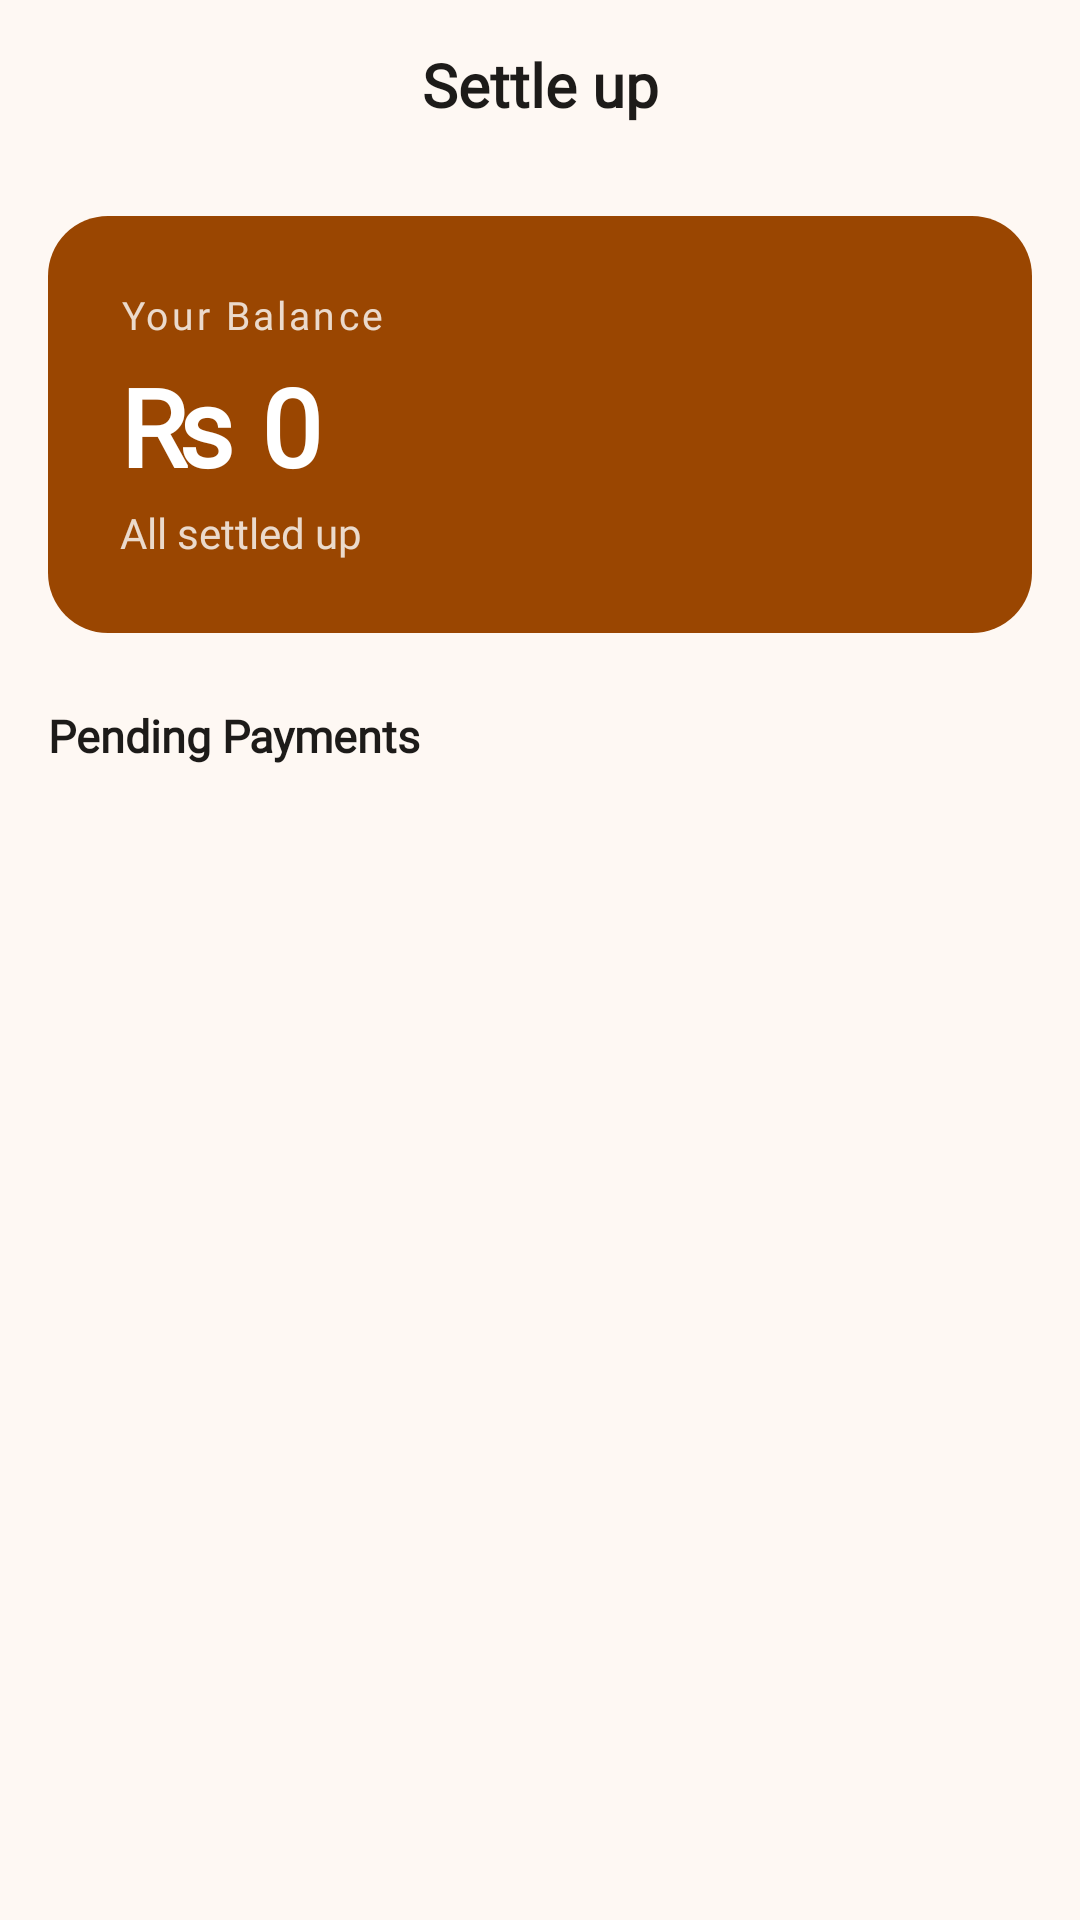

This screen was rendered from an Android layout file. Write that file and the resources it references.
<!-- AndroidManifest.xml: application theme Theme.FinSplit -->
<!-- res/layout/activity_settle_up.xml -->
<?xml version="1.0" encoding="utf-8"?>
<androidx.coordinatorlayout.widget.CoordinatorLayout
    xmlns:android="http://schemas.android.com/apk/res/android"
    xmlns:app="http://schemas.android.com/apk/res-auto"
    android:layout_width="match_parent"
    android:layout_height="match_parent"
    android:background="@color/color_background">

    <com.google.android.material.appbar.AppBarLayout
        android:layout_width="match_parent"
        android:layout_height="wrap_content"
        android:background="@color/color_background"
        app:elevation="0dp">

        <androidx.constraintlayout.widget.ConstraintLayout
            android:layout_width="match_parent"
            android:layout_height="56dp"
            android:paddingHorizontal="8dp">

            <ImageButton
                android:id="@+id/btn_back_settle"
                android:layout_width="40dp"
                android:layout_height="40dp"
                android:background="?attr/selectableItemBackgroundBorderless"
                android:src="@drawable/ic_arrow_back"
                android:contentDescription="@string/back"
                android:padding="8dp"
                app:layout_constraintBottom_toBottomOf="parent"
                app:layout_constraintStart_toStartOf="parent"
                app:layout_constraintTop_toTopOf="parent" />

            <TextView
                android:layout_width="wrap_content"
                android:layout_height="wrap_content"
                android:text="@string/settle_up"
                android:textSize="20sp"
                android:textStyle="bold"
                android:textColor="@color/text_primary"
                android:fontFamily="@font/dm_sans"
                app:layout_constraintBottom_toBottomOf="parent"
                app:layout_constraintEnd_toEndOf="parent"
                app:layout_constraintStart_toStartOf="parent"
                app:layout_constraintTop_toTopOf="parent" />

        </androidx.constraintlayout.widget.ConstraintLayout>
    </com.google.android.material.appbar.AppBarLayout>

    <androidx.core.widget.NestedScrollView
        android:layout_width="match_parent"
        android:layout_height="match_parent"
        android:paddingHorizontal="16dp"
        android:paddingBottom="32dp"
        android:clipToPadding="false"
        app:layout_behavior="@string/appbar_scrolling_view_behavior">

        <LinearLayout
            android:layout_width="match_parent"
            android:layout_height="wrap_content"
            android:orientation="vertical">

            
            <com.google.android.material.card.MaterialCardView
                android:layout_width="match_parent"
                android:layout_height="wrap_content"
                android:layout_marginTop="16dp"
                android:layout_marginBottom="4dp"
                app:cardCornerRadius="20dp"
                app:cardElevation="0dp"
                app:strokeWidth="0dp">

                <LinearLayout
                    android:id="@+id/card_balance_bg"
                    android:layout_width="match_parent"
                    android:layout_height="wrap_content"
                    android:orientation="vertical"
                    android:padding="24dp"
                    android:background="@color/color_primary">

                    <TextView
                        android:layout_width="wrap_content"
                        android:layout_height="wrap_content"
                        android:text="Your Balance"
                        android:textSize="13sp"
                        android:textColor="#CCFFFFFF"
                        android:fontFamily="@font/dm_sans"
                        android:letterSpacing="0.08" />

                    <TextView
                        android:id="@+id/tv_balance_amount"
                        android:layout_width="wrap_content"
                        android:layout_height="wrap_content"
                        android:text="₨ 0"
                        android:textSize="36sp"
                        android:textStyle="bold"
                        android:textColor="@android:color/white"
                        android:fontFamily="@font/dm_sans"
                        android:layout_marginTop="4dp"
                        android:layout_marginBottom="2dp" />

                    <TextView
                        android:id="@+id/tv_balance_label"
                        android:layout_width="wrap_content"
                        android:layout_height="wrap_content"
                        android:text="All settled up"
                        android:textSize="14sp"
                        android:textColor="#CCFFFFFF"
                        android:fontFamily="@font/dm_sans" />

                </LinearLayout>
            </com.google.android.material.card.MaterialCardView>

            
            <TextView
                android:layout_width="wrap_content"
                android:layout_height="wrap_content"
                android:text="Pending Payments"
                android:textSize="15sp"
                android:textStyle="bold"
                android:textColor="@color/text_primary"
                android:fontFamily="@font/dm_sans"
                android:layout_marginTop="20dp"
                android:layout_marginBottom="8dp" />

            
            <androidx.recyclerview.widget.RecyclerView
                android:id="@+id/rv_transactions"
                android:layout_width="match_parent"
                android:layout_height="wrap_content"
                android:nestedScrollingEnabled="false"
                android:visibility="gone" />

            
            <LinearLayout
                android:id="@+id/layout_all_settled"
                android:layout_width="match_parent"
                android:layout_height="wrap_content"
                android:orientation="vertical"
                android:gravity="center"
                android:padding="32dp"
                android:visibility="gone">

                <TextView
                    android:layout_width="wrap_content"
                    android:layout_height="wrap_content"
                    android:text="✓"
                    android:textSize="40sp"
                    android:textColor="@color/color_primary"
                    android:fontFamily="@font/dm_sans" />

                <TextView
                    android:id="@+id/tv_settle_empty"
                    android:layout_width="wrap_content"
                    android:layout_height="wrap_content"
                    android:text="@string/all_settled_up"
                    android:textSize="16sp"
                    android:textColor="@color/text_hint"
                    android:fontFamily="@font/dm_sans"
                    android:layout_marginTop="8dp" />
            </LinearLayout>

            
            <LinearLayout
                android:id="@+id/layout_no_partner"
                android:layout_width="match_parent"
                android:layout_height="wrap_content"
                android:orientation="vertical"
                android:gravity="center"
                android:padding="32dp"
                android:visibility="gone">

                <TextView
                    android:layout_width="wrap_content"
                    android:layout_height="wrap_content"
                    android:text="👥"
                    android:textSize="40sp" />

                <TextView
                    android:layout_width="wrap_content"
                    android:layout_height="wrap_content"
                    android:text="No partner added yet"
                    android:textSize="16sp"
                    android:textStyle="bold"
                    android:textColor="@color/text_primary"
                    android:fontFamily="@font/dm_sans"
                    android:layout_marginTop="12dp" />

                <TextView
                    android:layout_width="wrap_content"
                    android:layout_height="wrap_content"
                    android:text="Use the Invite Partner button on your profile to add someone to your group."
                    android:textSize="14sp"
                    android:textColor="@color/text_hint"
                    android:fontFamily="@font/dm_sans"
                    android:gravity="center"
                    android:layout_marginTop="6dp" />

            </LinearLayout>

        </LinearLayout>
    </androidx.core.widget.NestedScrollView>

</androidx.coordinatorlayout.widget.CoordinatorLayout>
<!-- resources referenced by this layout -->
<resources>
  <color name="color_background">#FEF8F3</color>
  <color name="color_primary">#9A4601</color>
  <color name="text_hint">#85736B</color>
  <color name="text_primary">#1D1B19</color>
  <string name="all_settled_up">All settled up!</string>
  <string name="back">Back</string>
  <string name="settle_up">Settle up</string>
  <style name="Theme.FinSplit" parent="Theme.Material3.DayNight.NoActionBar">
          
          <item name="colorPrimary">@color/color_primary</item>
          <item name="colorPrimaryContainer">@color/color_primary_container</item>
          <item name="colorOnPrimary">@android:color/white</item>
          <item name="colorOnPrimaryContainer">@color/text_primary</item>
  
          
          <item name="colorSecondary">@color/color_secondary</item>
          <item name="colorSecondaryContainer">@color/color_secondary_container</item>
          <item name="colorOnSecondary">@color/color_on_secondary</item>
          <item name="colorOnSecondaryContainer">@color/color_on_secondary_container</item>
  
          
          <item name="colorTertiary">@color/color_tertiary</item>
          <item name="colorTertiaryContainer">@color/color_tertiary_container</item>
          <item name="colorOnTertiary">@color/color_on_tertiary</item>
          <item name="colorOnTertiaryContainer">@color/color_on_tertiary_container</item>
  
          
          <item name="colorError">@color/color_error</item>
          <item name="colorErrorContainer">@color/color_error_container</item>
          <item name="colorOnError">@color/color_on_error</item>
          <item name="colorOnErrorContainer">@color/color_on_error_container</item>
  
          
          <item name="android:colorBackground">@color/color_background</item>
          <item name="colorSurface">@color/color_surface</item>
          <item name="colorOnSurface">@color/color_on_surface</item>
          <item name="colorOnSurfaceVariant">@color/color_on_surface_variant</item>
          <item name="colorOutline">@color/color_outline</item>
          <item name="colorOutlineVariant">@color/color_outline_variant</item>
  
          
          <item name="shapeAppearanceSmallComponent">@style/ShapeAppearance.FinSplit.SmallComponent</item>
          <item name="shapeAppearanceMediumComponent">@style/ShapeAppearance.FinSplit.MediumComponent</item>
          <item name="shapeAppearanceLargeComponent">@style/ShapeAppearance.FinSplit.LargeComponent</item>
      </style>
  <color name="color_primary_container">#E07B39</color>
  <color name="color_secondary">#265EAA</color>
  <color name="color_secondary_container">#D8E2FF</color>
  <color name="color_on_secondary">#FFFFFF</color>
  <color name="color_on_secondary_container">#001A41</color>
  <color name="color_tertiary">#006C44</color>
  <color name="color_tertiary_container">#89F8C1</color>
  <color name="color_on_tertiary">#FFFFFF</color>
  <color name="color_on_tertiary_container">#002112</color>
  <color name="color_error">#BA1A1A</color>
  <color name="color_error_container">#FFDAD6</color>
  <color name="color_on_error">#FFFFFF</color>
  <color name="color_on_error_container">#410002</color>
  <color name="color_surface">#FFFFFF</color>
  <color name="color_on_surface">#1D1B19</color>
  <color name="color_on_surface_variant">#554339</color>
  <color name="color_outline">#85736B</color>
  <color name="color_outline_variant">#D8C2B8</color>
  <style name="ShapeAppearance.FinSplit.SmallComponent" parent="ShapeAppearance.Material3.SmallComponent">
          <item name="cornerSize">50%</item>
      </style>
  <style name="ShapeAppearance.FinSplit.MediumComponent" parent="ShapeAppearance.Material3.MediumComponent">
          <item name="cornerSize">16dp</item>
      </style>
  <style name="ShapeAppearance.FinSplit.LargeComponent" parent="ShapeAppearance.Material3.LargeComponent">
          <item name="cornerSize">28dp</item>
      </style>
</resources>
